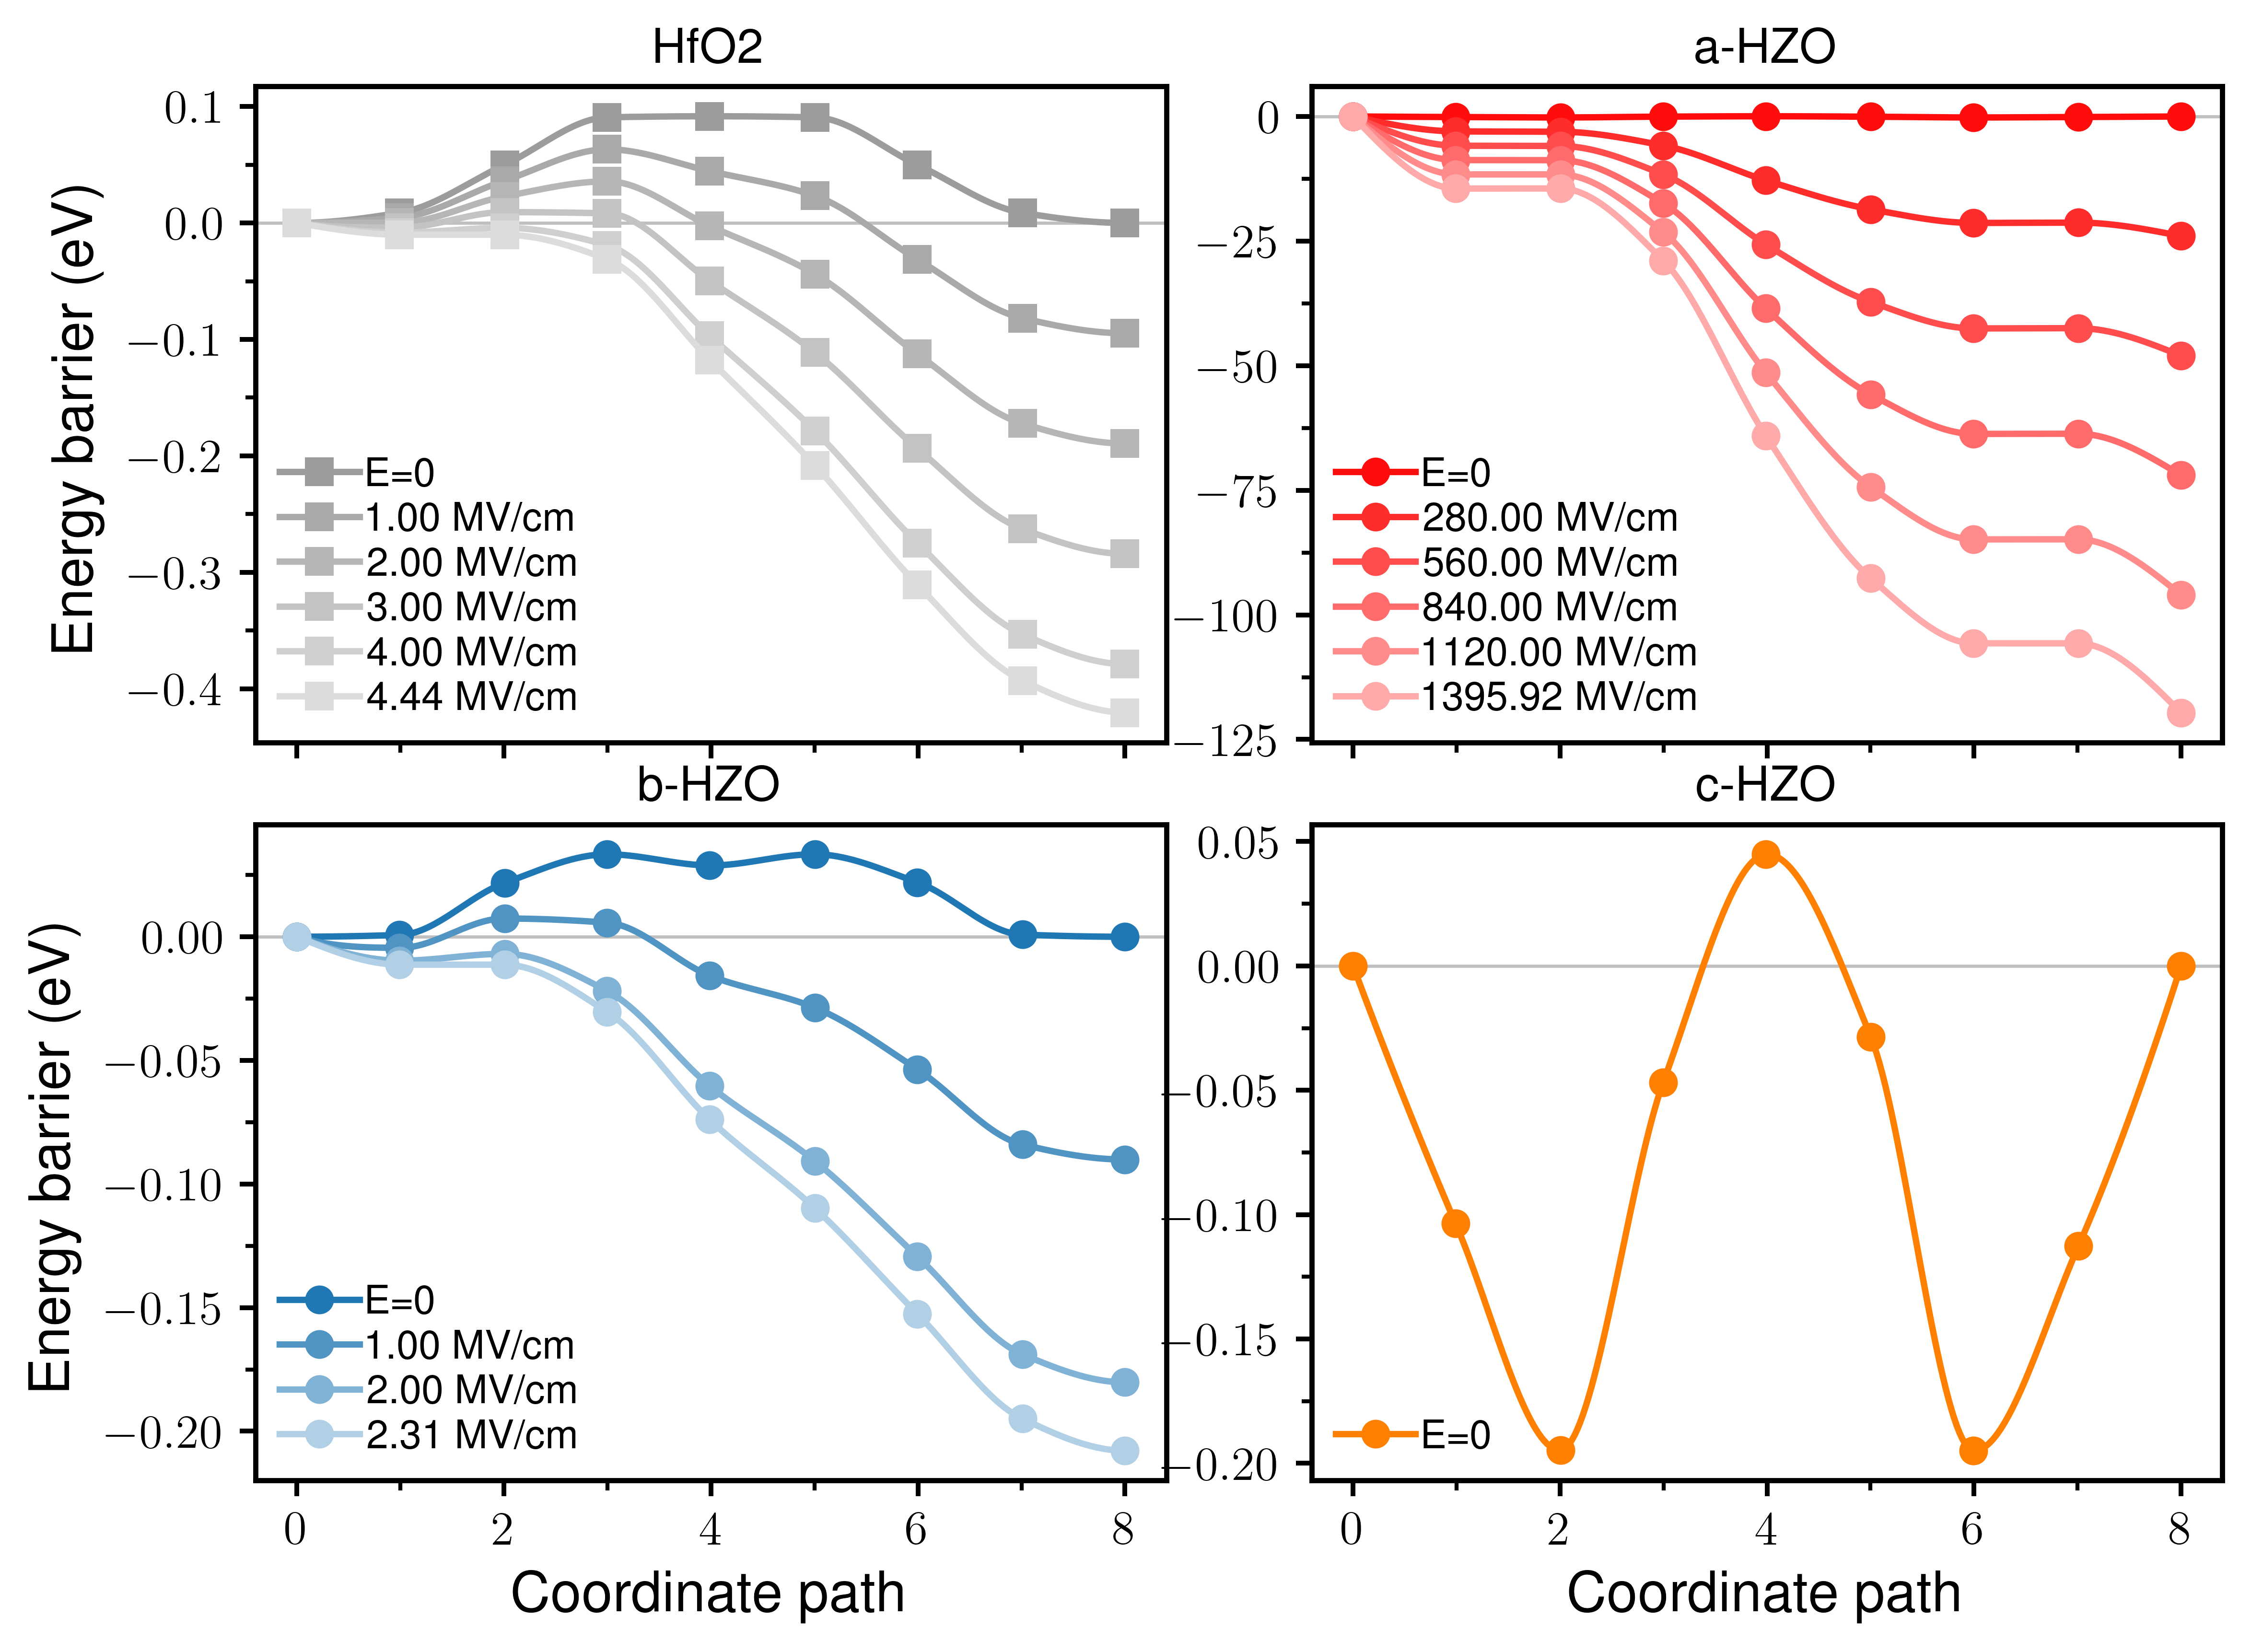

Data behind this chart, as committed beside it:
sample_index, label, path, field_MV_cm, image, corrected_rel_energy_eV
0, HfO2, Pmn2_1\xyz-101-000, 0.0, 0, 0.0
0, HfO2, Pmn2_1\xyz-101-000, 0.0, 1, 0.00888
0, HfO2, Pmn2_1\xyz-101-000, 0.0, 2, 0.04967
0, HfO2, Pmn2_1\xyz-101-000, 0.0, 3, 0.09073
0, HfO2, Pmn2_1\xyz-101-000, 0.0, 4, 0.09163
0, HfO2, Pmn2_1\xyz-101-000, 0.0, 5, 0.09073
0, HfO2, Pmn2_1\xyz-101-000, 0.0, 6, 0.04964
0, HfO2, Pmn2_1\xyz-101-000, 0.0, 7, 0.00888
0, HfO2, Pmn2_1\xyz-101-000, 0.0, 8, 0.0
0, HfO2, Pmn2_1\xyz-101-000, 1.0, 0, 0.0
0, HfO2, Pmn2_1\xyz-101-000, 1.0, 1, 0.004603
0, HfO2, Pmn2_1\xyz-101-000, 1.0, 2, 0.03621
0, HfO2, Pmn2_1\xyz-101-000, 1.0, 3, 0.06324
0, HfO2, Pmn2_1\xyz-101-000, 1.0, 4, 0.04426
0, HfO2, Pmn2_1\xyz-101-000, 1.0, 5, 0.0235
0, HfO2, Pmn2_1\xyz-101-000, 1.0, 6, -0.03162
0, HfO2, Pmn2_1\xyz-101-000, 1.0, 7, -0.08155
0, HfO2, Pmn2_1\xyz-101-000, 1.0, 8, -0.09471
0, HfO2, Pmn2_1\xyz-101-000, 2.0, 0, 0.0
0, HfO2, Pmn2_1\xyz-101-000, 2.0, 1, 0.0003251
0, HfO2, Pmn2_1\xyz-101-000, 2.0, 2, 0.02274
0, HfO2, Pmn2_1\xyz-101-000, 2.0, 3, 0.03575
0, HfO2, Pmn2_1\xyz-101-000, 2.0, 4, -0.00311
0, HfO2, Pmn2_1\xyz-101-000, 2.0, 5, -0.04374
0, HfO2, Pmn2_1\xyz-101-000, 2.0, 6, -0.1129
0, HfO2, Pmn2_1\xyz-101-000, 2.0, 7, -0.172
0, HfO2, Pmn2_1\xyz-101-000, 2.0, 8, -0.1894
0, HfO2, Pmn2_1\xyz-101-000, 3.0, 0, 0.0
0, HfO2, Pmn2_1\xyz-101-000, 3.0, 1, -0.003952
0, HfO2, Pmn2_1\xyz-101-000, 3.0, 2, 0.00928
0, HfO2, Pmn2_1\xyz-101-000, 3.0, 3, 0.008265
0, HfO2, Pmn2_1\xyz-101-000, 3.0, 4, -0.05048
0, HfO2, Pmn2_1\xyz-101-000, 3.0, 5, -0.111
0, HfO2, Pmn2_1\xyz-101-000, 3.0, 6, -0.1942
0, HfO2, Pmn2_1\xyz-101-000, 3.0, 7, -0.2624
0, HfO2, Pmn2_1\xyz-101-000, 3.0, 8, -0.2841
0, HfO2, Pmn2_1\xyz-101-000, 4.0, 0, 0.0
0, HfO2, Pmn2_1\xyz-101-000, 4.0, 1, -0.00823
0, HfO2, Pmn2_1\xyz-101-000, 4.0, 2, -0.004184
0, HfO2, Pmn2_1\xyz-101-000, 4.0, 3, -0.01922
0, HfO2, Pmn2_1\xyz-101-000, 4.0, 4, -0.09785
0, HfO2, Pmn2_1\xyz-101-000, 4.0, 5, -0.1782
0, HfO2, Pmn2_1\xyz-101-000, 4.0, 6, -0.2754
0, HfO2, Pmn2_1\xyz-101-000, 4.0, 7, -0.3528
0, HfO2, Pmn2_1\xyz-101-000, 4.0, 8, -0.3788
0, HfO2, Pmn2_1\xyz-101-000, 4.44, 0, 0.0
0, HfO2, Pmn2_1\xyz-101-000, 4.44, 1, -0.01011
0, HfO2, Pmn2_1\xyz-101-000, 4.44, 2, -0.01011
0, HfO2, Pmn2_1\xyz-101-000, 4.44, 3, -0.03133
0, HfO2, Pmn2_1\xyz-101-000, 4.44, 4, -0.1187
0, HfO2, Pmn2_1\xyz-101-000, 4.44, 5, -0.2078
0, HfO2, Pmn2_1\xyz-101-000, 4.44, 6, -0.3112
0, HfO2, Pmn2_1\xyz-101-000, 4.44, 7, -0.3927
0, HfO2, Pmn2_1\xyz-101-000, 4.44, 8, -0.4206
1, a-HZO, Pmn2_1\xyz-101-000\a-xyz-101-000, 0.0, 0, 0.0
1, a-HZO, Pmn2_1\xyz-101-000\a-xyz-101-000, 0.0, 1, -0.1132
1, a-HZO, Pmn2_1\xyz-101-000\a-xyz-101-000, 0.0, 2, -0.1945
1, a-HZO, Pmn2_1\xyz-101-000\a-xyz-101-000, 0.0, 3, -0.0309
1, a-HZO, Pmn2_1\xyz-101-000\a-xyz-101-000, 0.0, 4, 0.0445
1, a-HZO, Pmn2_1\xyz-101-000\a-xyz-101-000, 0.0, 5, -0.04431
... 93 more rows
